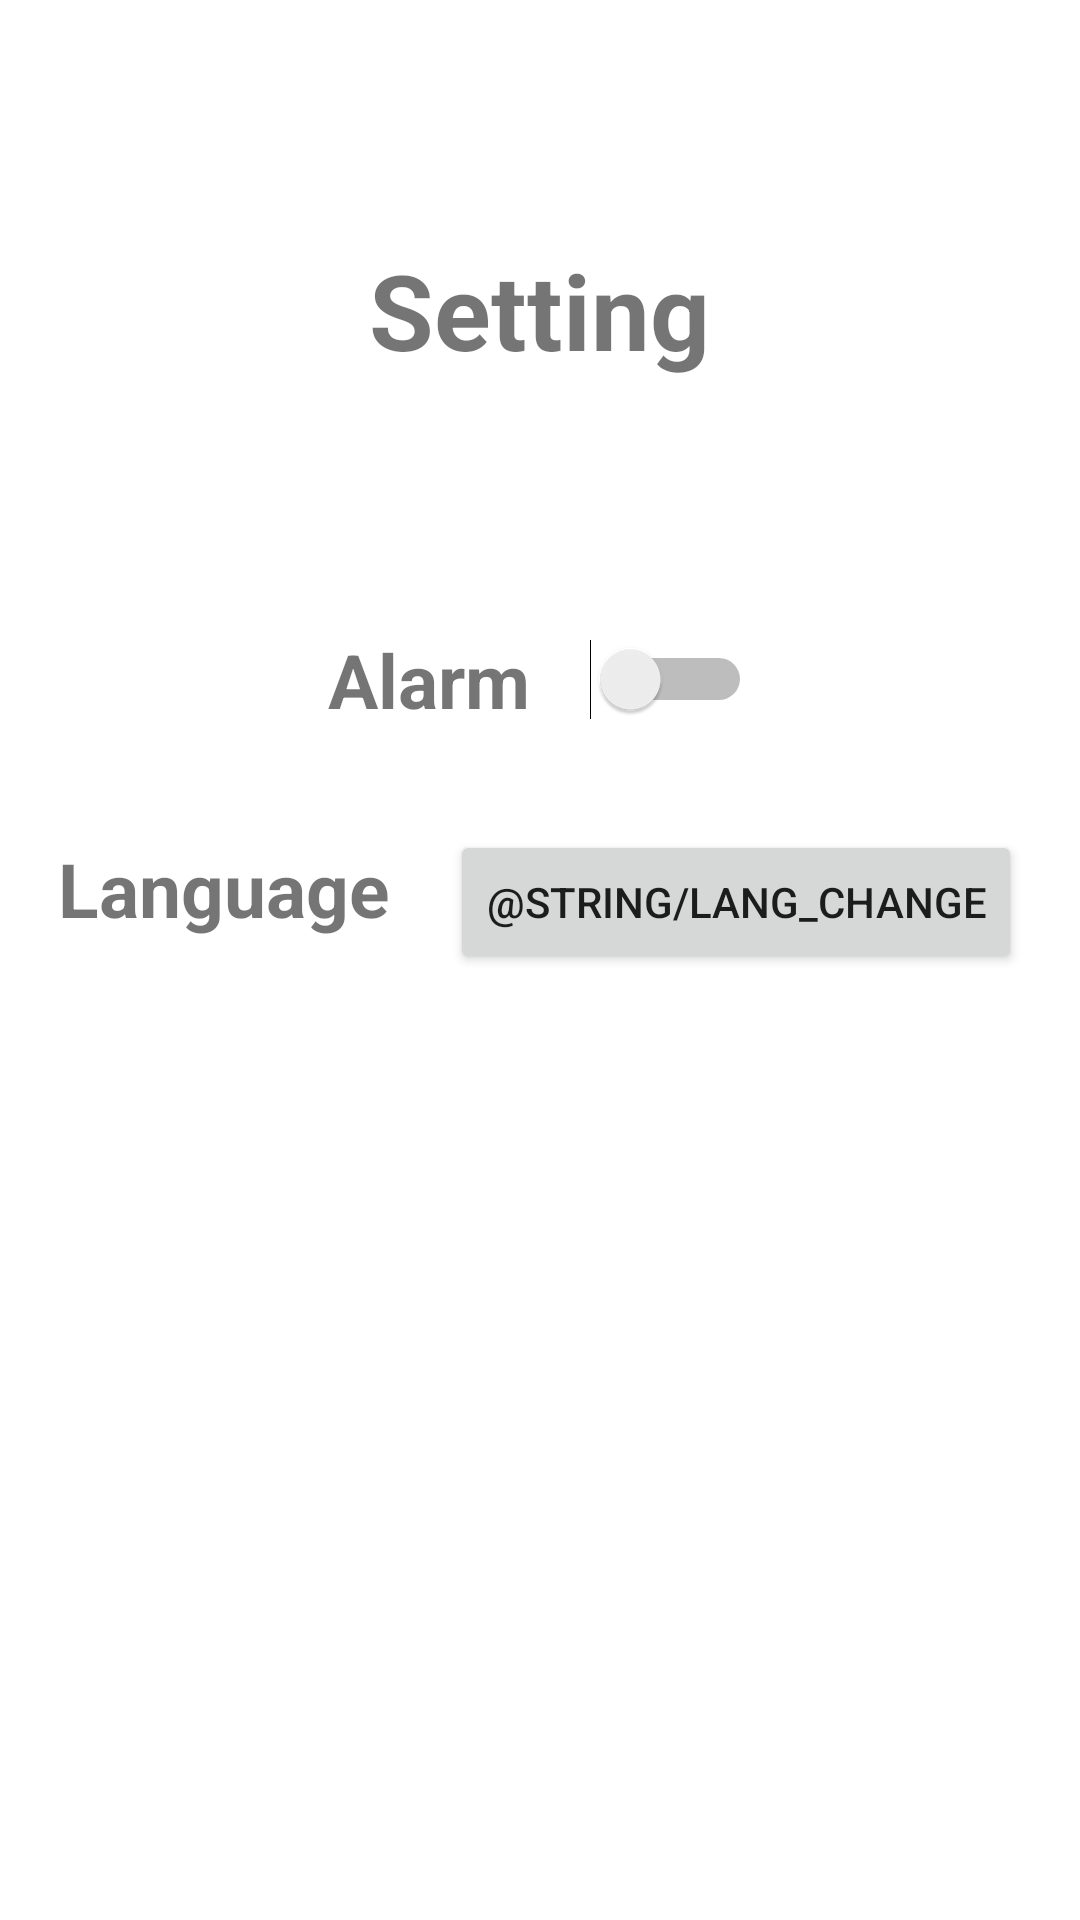

This screen was rendered from an Android layout file. Write that file and the resources it references.
<!-- AndroidManifest.xml: application theme Theme.MobileSoftware -->
<!-- res/layout/fragment_setting.xml -->
<?xml version="1.0" encoding="utf-8"?>
<LinearLayout xmlns:android="http://schemas.android.com/apk/res/android"
    xmlns:tools="http://schemas.android.com/tools"
    android:layout_width="match_parent"
    android:layout_height="match_parent"
    android:gravity="center"
    android:orientation="vertical"
    tools:context=".SettingFragment">

    <TextView
        android:layout_width="wrap_content"
        android:layout_height="wrap_content"
        android:layout_gravity="center_horizontal"
        android:paddingTop="80dp"
        android:paddingBottom="50dp"
        android:text="@string/nav2"
        android:textSize="35dp"
        android:textStyle="bold" />

    <LinearLayout
        android:layout_width="match_parent"
        android:layout_height="100dp"
        android:orientation="horizontal"
        android:gravity="center">
        <TextView
            android:layout_width="wrap_content"
            android:layout_height="wrap_content"
            android:layout_gravity="center"
            android:text="@string/alarm"
            android:textSize="25dp"
            android:textStyle="bold" />

        <Switch
            android:id="@+id/alarmSwitch"
            android:layout_width="wrap_content"
            android:layout_height="wrap_content"
            android:paddingLeft="20dp"
            android:layout_centerInParent="true" />
    </LinearLayout>

    <LinearLayout
        android:layout_width="match_parent"
        android:layout_height="match_parent"
        android:orientation="horizontal"
        android:gravity="center_horizontal">
        <TextView
            android:layout_width="wrap_content"
            android:layout_height="wrap_content"
            android:text="@string/lang"
            android:textSize="25dp"
            android:textStyle="bold" />

        <Button
            android:layout_width="wrap_content"
            android:layout_height="wrap_content"
            android:layout_marginLeft="20dp"
            android:text="@string/lang_change"
            android:id="@+id/language_eng_btn" />
    </LinearLayout>
</LinearLayout>
<!-- resources referenced by this layout -->
<resources>
  <string name="alarm">Alarm</string>
  <string name="lang">Language</string>
  <string name="lang_change">Change</string>
  <string name="nav2">Setting</string>
  <style name="Theme.MobileSoftware" parent="Base.Theme.MobileSoftware" />
  <style name="Base.Theme.MobileSoftware" parent="Theme.MaterialComponents.Light.DarkActionBar">
          <item name="android:statusBarColor" tools:targetApi="l">#14285C</item>
          <item name="colorPrimary">#8784FF</item>
          <item name="colorSecondary">#FBD76A</item>
          <item name="colorOnSecondary">#4C8AB8</item>
      </style>
</resources>
